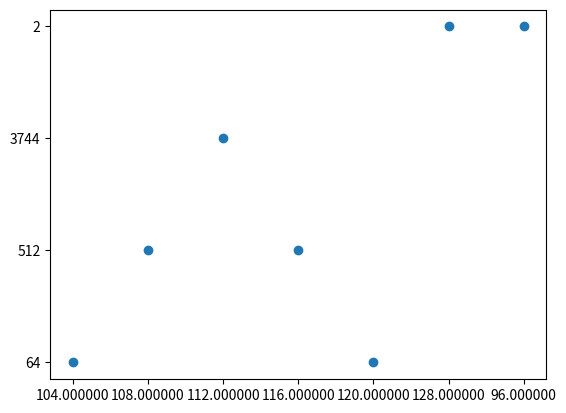

This figure's Python source:
import numpy as np
from collections import Counter
from itertools import combinations, permutations, product
from sympy.utilities.iterables import multiset_permutations
import matplotlib.pyplot as plt

import sys
outfile = sys.argv[0].split('.')[0] + '.dat'
# 0-1 is in x-y plane
# 0-2 is in y-z
# 0-3 is in x-z

# 1-2 is in x-z plane
# 1-3 is in y-z plane

# 2-3 is in x-y plane

# if we rotate by 180 degrees around z axis, 1 becomes 0, 2 becomes 3
# so now we can copy 0-1, 0-2 and 0-3 to 1-0, 1-3 and 1-2
# (taking the negative of the cluster shifts in the x and y axes)

# if we rotate by 180 degrees around x axis, 2 becomes 0, 1 becomes 3
# so now we can copy 0-1, 0-2 and 0-3 to 2-3, 2-0 and 2-1
# (taking the negative of the cluster shifts in the y and z axes)

# if we rotate by 180 degrees around y axis, 3 becomes 0, 1 becomes 2
# so now we can copy 0-1, 0-2 and 0-3 to 3-2, 3-1 and 3-0
# (taking the negative of the cluster shifts in the x and z axes)

bond_connectivities = np.array([[0, 1, 0, 0, 0],
                       [0, 1, 1, 0, 0],
                       [0, 1, 0, 1, 0],
                       [0, 1, 1, 1, 0],
                       [0, 2, 0, 0, 0],
                       [0, 2, 0, 1, 0],
                       [0, 2, 0, 0, 1],
                       [0, 2, 0, 1, 1],
                       [0, 3, 0, 0, 0],
                       [0, 3, 1, 0, 0],
                       [0, 3, 0, 0, 1],
                       [0, 3, 1, 0, 1],

                       [1, 0, 0, 0, 0],
                       [1, 0, -1, 0, 0],
                       [1, 0, 0, -1, 0],
                       [1, 0, -1, -1, 0],
                       [1, 3, 0, 0, 0],
                       [1, 3, 0, -1, 0],
                       [1, 3, 0, 0, 1],
                       [1, 3, 0, -1, 1],
                       [1, 2, 0, 0, 0],
                       [1, 2, -1, 0, 0],
                       [1, 2, 0, 0, 1],
                       [1, 2, -1, 0, 1],

                       [2, 3, 0, 0, 0],
                       [2, 3, 1, 0, 0],
                       [2, 3, 0, -1, 0],
                       [2, 3, 1, -1, 0],
                       [2, 0, 0, 0, 0],
                       [2, 0, 0, -1, 0],
                       [2, 0, 0, 0, -1],
                       [2, 0, 0, -1, -1],
                       [2, 1, 0, 0, 0],
                       [2, 1, 1, 0, 0],
                       [2, 1, 0, 0, -1],
                       [2, 1, 1, 0, -1],

                       [3, 2, 0, 0, 0],
                       [3, 2, -1, 0, 0],
                       [3, 2, 0, 1, 0],
                       [3, 2, -1, 1, 0],
                       [3, 1, 0, 0, 0],
                       [3, 1, 0, 1, 0],
                       [3, 1, 0, 0, -1],
                       [3, 1, 0, 1, -1],
                       [3, 0, 0, 0, 0],
                       [3, 0, -1, 0, 0],
                       [3, 0, 0, 0, -1],
                       [3, 0, -1, 0, -1]])

# occupancies (there will be 70^4 = 24.01 million of these!)

bond_energies = np.array([[0., 1.],
                          [1., 0.]])

c = np.array([0, 0, 0, 0, 1, 1, 1, 1])
pc = np.array(list(multiset_permutations(c))).reshape(70, 2, 2, 2)

c0 = np.array([0, 0, 0, 0, 0, 0, 0, 0])
pc0 = np.array(list(multiset_permutations(c0))).reshape(1, 2, 2, 2)

c1 = np.array([1, 1, 1, 1, 1, 1, 1, 1])
pc1 = np.array(list(multiset_permutations(c1))).reshape(1, 2, 2, 2)

xc = list(range(2))
clusters = np.array(list(product(xc, xc, xc)))

cls = product(clusters, bond_connectivities)
bonds = []
for cl in cls:
    bonds.append([[cl[1][0], cl[0][0], cl[0][1], cl[0][2]],
                  [cl[1][1], (cl[0][0]+cl[1][2])%2, (cl[0][1]+cl[1][3])%2, (cl[0][2]+cl[1][4])%2]])

bonds = np.array(bonds, dtype='int')

energies = Counter()
for i, d in enumerate(product(pc, pc0, pc, pc1)):
    if i%1000 == 0:
        print(i)
    e = np.sum([bond_energies[d[bond[0][0]][bond[0][1]][bond[0][2]][bond[0][3]],
                              d[bond[1][0]][bond[1][1]][bond[1][2]][bond[1][3]]]
                for bond in bonds])
    e_str = '{0:.6f}'.format(e/2.)
    energies[e_str] += 1

    if i%25000 == 0:
        keys = sorted(list(energies.keys()))
        values = [energies[key] for key in keys]
        energy_levels_and_degeneracies = np.array([keys, values]).T
        np.savetxt(outfile, energy_levels_and_degeneracies, delimiter=" ", fmt="%s")

keys = sorted(list(energies.keys()))
values = [energies[key] for key in keys]
energy_levels_and_degeneracies = np.array([keys, values]).T
np.savetxt(outfile, energy_levels_and_degeneracies, delimiter=" ", fmt="%s")


plt.scatter(energy_levels_and_degeneracies[:,0], energy_levels_and_degeneracies[:,1])
plt.show()
